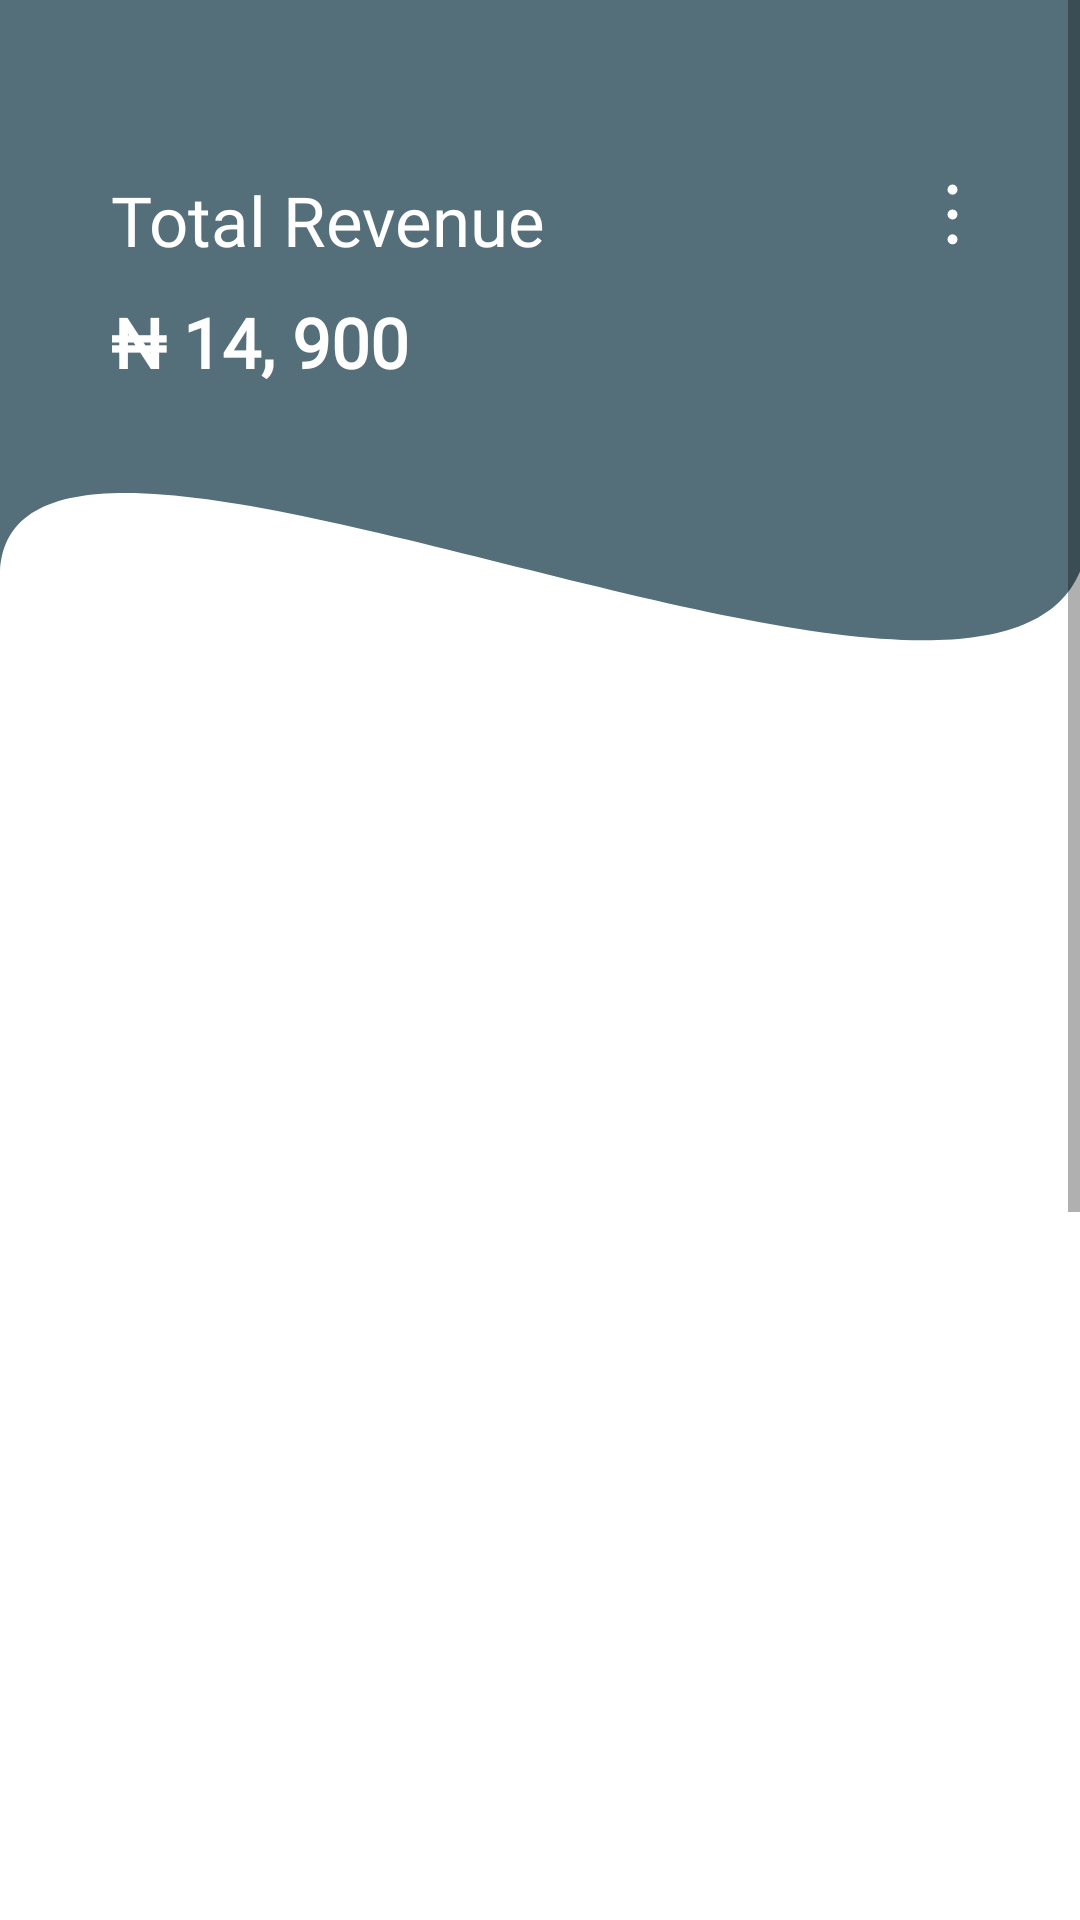

The Android layout XML behind this screen, and the referenced resources:
<!-- AndroidManifest.xml: application theme splashScreenTheme -->
<!-- res/layout/fragment_confirmed_orders.xml -->
<?xml version="1.0" encoding="utf-8"?>
<androidx.constraintlayout.widget.ConstraintLayout xmlns:android="http://schemas.android.com/apk/res/android"
    xmlns:app="http://schemas.android.com/apk/res-auto"
    xmlns:tools="http://schemas.android.com/tools"
    android:layout_width="match_parent"
    android:layout_height="match_parent"
    tools:context=".ui.Main.confirmed_orders.ConfirmedOrdersFragment">

    <ScrollView
        android:layout_width="match_parent"
        android:layout_height="match_parent"
        android:id="@+id/srcollview"
        android:contentDescription="@string/title_scrollview">

        <LinearLayout
            android:id="@+id/linear_layout"
            android:layout_width="match_parent"
            android:layout_height="wrap_content"
            android:background="@color/white"
            android:orientation="vertical">

            <RelativeLayout
                android:layout_width="match_parent"
                android:layout_height="wrap_content"
                android:id="@+id/relative_layout"
                android:background="@color/white">

                <ImageView
                    android:layout_width="match_parent"
                    android:layout_height="wrap_content"
                    android:id="@+id/image_orders_background"
                    android:src="@drawable/orders_img"
                    app:srcCompat="@drawable/orders_img"
                    android:scaleType="fitXY"
                    android:contentDescription="@string/title_orders"
                    app:layout_constraintDimensionRatio="207:107"/>

                <TextView
                    android:id="@+id/txt_confirmed_orders"
                    android:layout_width="wrap_content"
                    android:layout_height="wrap_content"
                    android:layout_marginLeft="37dp"
                    android:layout_marginTop="58dp"
                    android:fontFamily="@font/montserrat_alternates"
                    android:text="@string/title_total_revenue"
                    android:textColor="#FFFFFF"
                    android:textSize="23sp" />

                <TextView
                    android:layout_width="wrap_content"
                    android:layout_height="wrap_content"
                    android:id="@+id/txt_orders_amount"
                    android:textSize="23sp"
                    android:fontFamily="@font/alegreya"
                    android:textStyle="bold"
                    android:layout_marginTop="10dp"
                    android:layout_below="@+id/txt_confirmed_orders"
                    android:layout_marginLeft="37dp"
                    android:text="@string/title_orders_amount"
                    android:textColor="#FFFFFF"/>

                <ImageView
                    android:id="@+id/more_options"
                    android:layout_width="27dp"
                    android:layout_height="27dp"
                    android:layout_alignRight="@id/image_orders_background"
                    android:layout_marginTop="58dp"
                    android:layout_marginEnd="29dp"
                    android:src="@drawable/more_vert_fill1_wght700_grad0_opsz48_white"
                    app:srcCompat="@drawable/more_vert_fill1_wght700_grad0_opsz48_white" />

            </RelativeLayout>

            <androidx.recyclerview.widget.RecyclerView
                android:layout_width="match_parent"
                android:layout_height="800dp"
                android:id="@+id/confirmed_orders_recyclerView"
                android:background="@color/white"/>
        </LinearLayout>
    </ScrollView>

    <TextView
        android:id="@+id/text_notifications"
        android:layout_width="match_parent"
        android:layout_height="wrap_content"
        android:layout_marginStart="8dp"
        android:layout_marginTop="8dp"
        android:layout_marginEnd="8dp"
        android:textAlignment="center"
        android:textSize="20sp"
        app:layout_constraintBottom_toBottomOf="parent"
        app:layout_constraintEnd_toEndOf="parent"
        app:layout_constraintStart_toStartOf="parent"
        app:layout_constraintTop_toTopOf="parent" />
</androidx.constraintlayout.widget.ConstraintLayout>
<!-- resources referenced by this layout -->
<resources>
  <color name="white">#FFFFFF</color>
  <!-- drawable more_vert_fill1_wght700_grad0_opsz48_white (drawable) -->
  <vector xmlns:android="http://schemas.android.com/apk/res/android"
      android:width="48dp"
      android:height="48dp"
      android:viewportWidth="48"
      android:viewportHeight="48">
    <path
        android:fillColor="@color/white"
        android:pathData="M24.05,41.7Q22.8,41.7 21.925,40.825Q21.05,39.95 21.05,38.75Q21.05,37.55 21.925,36.65Q22.8,35.75 24,35.75Q25.25,35.75 26.1,36.65Q26.95,37.55 26.95,38.75Q26.95,39.95 26.1,40.825Q25.25,41.7 24.05,41.7ZM24.05,26.95Q22.8,26.95 21.925,26.075Q21.05,25.2 21.05,24Q21.05,22.75 21.925,21.9Q22.8,21.05 24,21.05Q25.25,21.05 26.1,21.9Q26.95,22.75 26.95,23.95Q26.95,25.2 26.1,26.075Q25.25,26.95 24.05,26.95ZM24.05,12.25Q22.8,12.25 21.925,11.375Q21.05,10.5 21.05,9.25Q21.05,8 21.925,7.125Q22.8,6.25 24,6.25Q25.25,6.25 26.1,7.125Q26.95,8 26.95,9.25Q26.95,10.5 26.1,11.375Q25.25,12.25 24.05,12.25Z"/>
  </vector>
  <!-- drawable orders_img (drawable) -->
  <vector xmlns:android="http://schemas.android.com/apk/res/android"
      android:width="414dp"
      android:height="214dp"
      android:viewportWidth="414"
      android:viewportHeight="214">
    <path
        android:pathData="M0,190.5V0H414V190.5C374.549,272.249 5.338,102.28 0,190.5Z"
        android:fillColor="#546E7A"/>
  </vector>
  <string name="title_orders">Orders</string>
  <string name="title_orders_amount">₦ 14, 900</string>
  <string name="title_scrollview">Scrollview</string>
  <string name="title_total_revenue">Total Revenue</string>
  <style name="splashScreenTheme" parent="Theme.MaterialComponents.Light.NoActionBar">
  
          <item name="android:windowBackground">@drawable/splash_image</item>
  
          <item name="colorPrimary">@color/primaryColor</item>
          <item name="colorPrimaryVariant">@color/primaryDarkColor</item>
          <item name="colorOnPrimary">@color/primaryDarkColor</item>
          
          <item name="colorSecondary">@color/secondaryDarkColor</item>
          <item name="colorSecondaryVariant">@color/secondaryDarkColor</item>
          <item name="colorOnSecondary">@color/secondaryDarkColor</item>
          
          <item name="android:statusBarColor" tools:targetApi="l">@color/primaryColor</item>
          
  
      </style>
  <!-- drawable splash_image (drawable) -->
  <?xml version="1.0" encoding="utf-8"?>
  <layer-list xmlns:android="http://schemas.android.com/apk/res/android">
  
      <item android:drawable="@color/primaryColor"/>
  
      <item android:drawable="@drawable/just_eat_it_logo" android:gravity="center"/>
  
  </layer-list>
  <color name="primaryColor">#546e7a</color>
  <color name="primaryDarkColor">#29434e</color>
  <color name="secondaryDarkColor">#002171</color>
  <!-- drawable just_eat_it_logo: vector/xml drawable (drawable, 7949 chars, omitted) -->
</resources>
